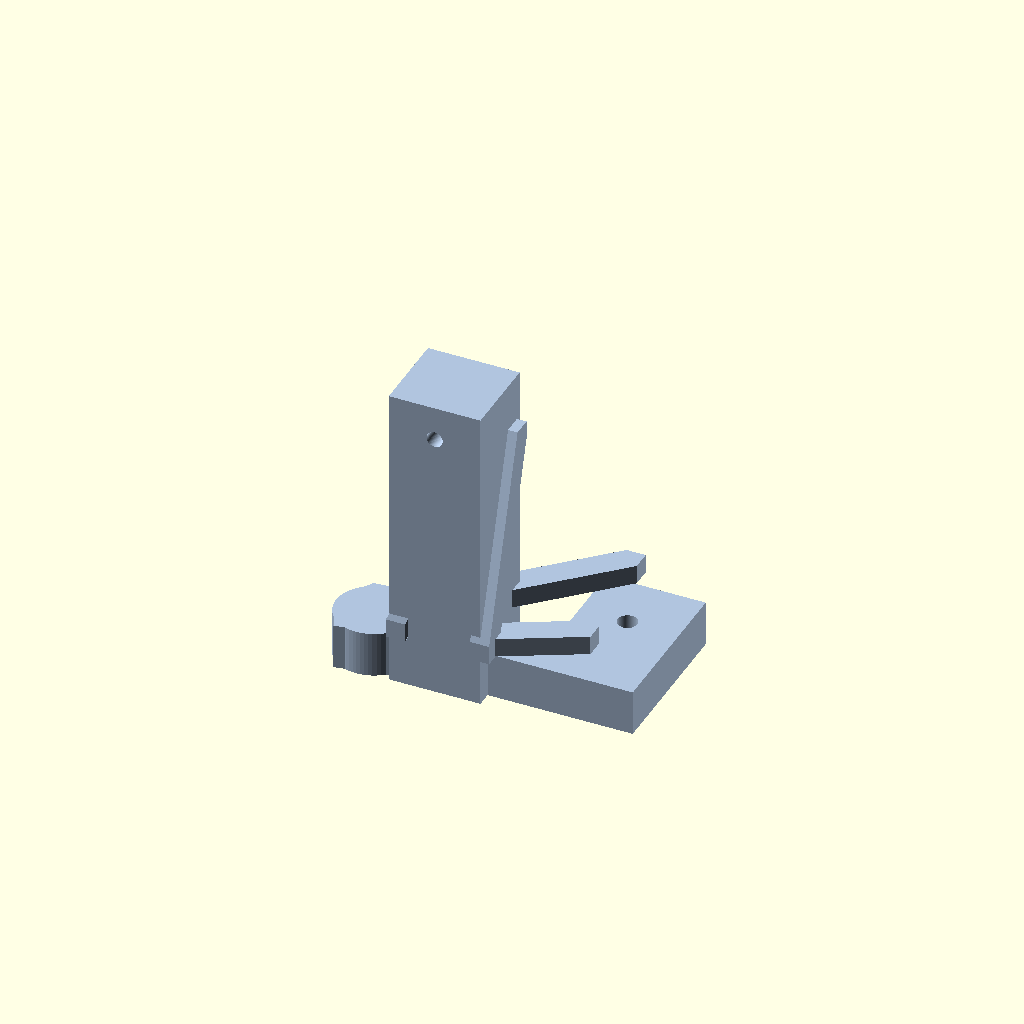
Cell 1: the model at its default parameters.
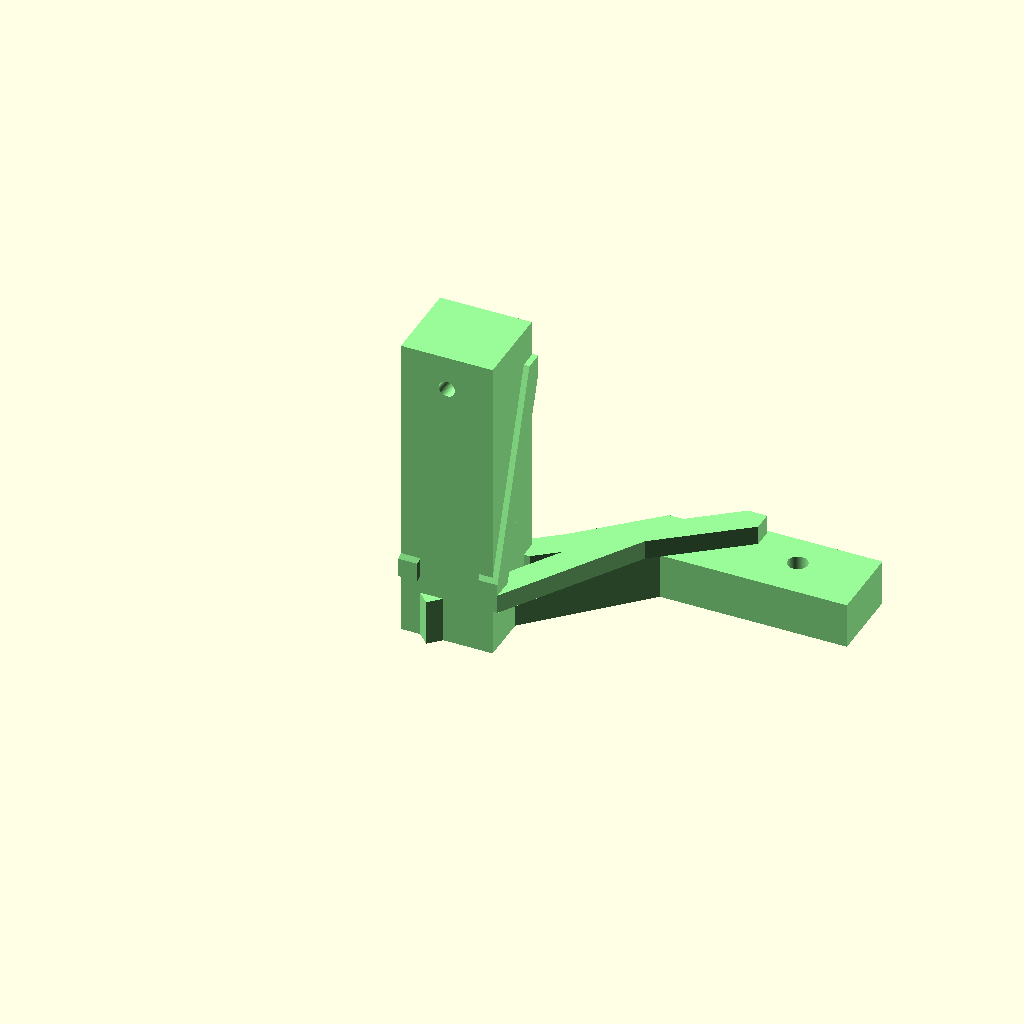
Cell 2: bracket = "Left" (everything else at default).
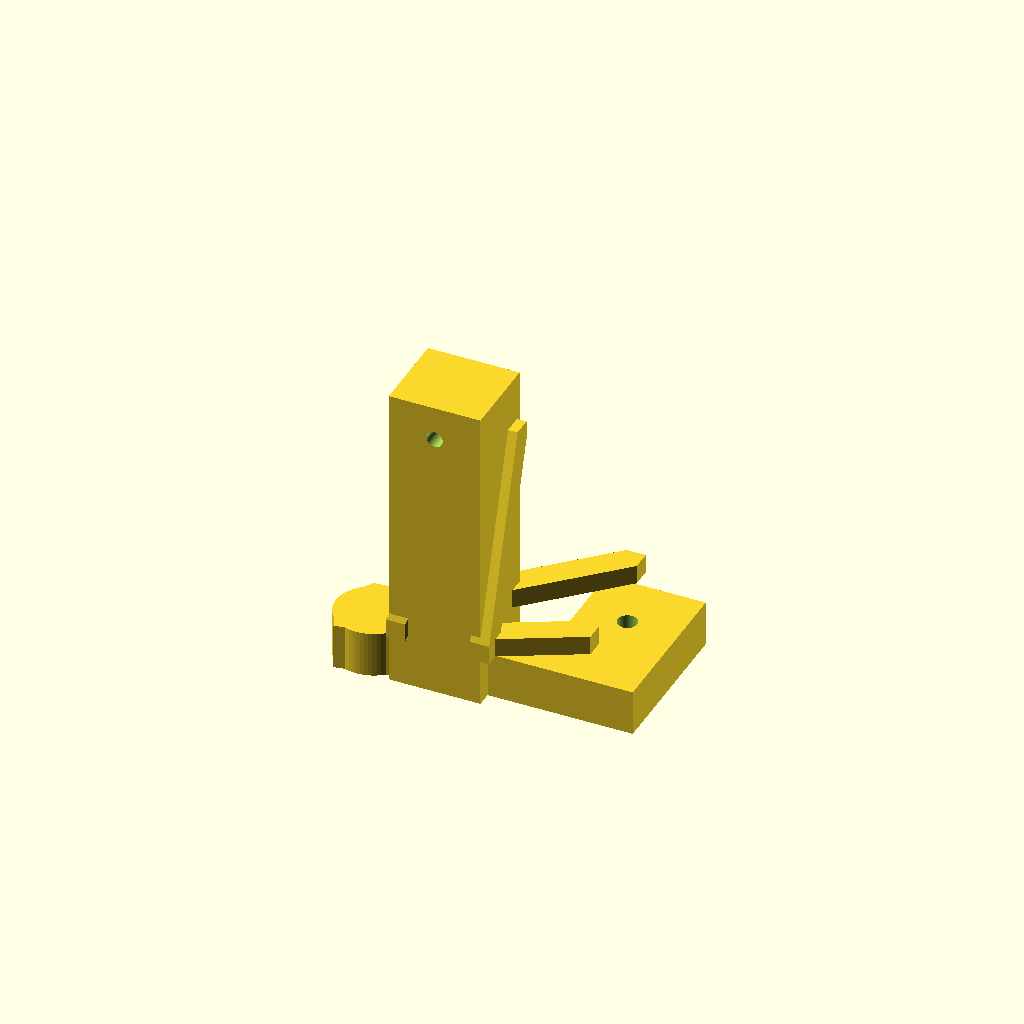
Cell 3: preview_colors = false (everything else at default).
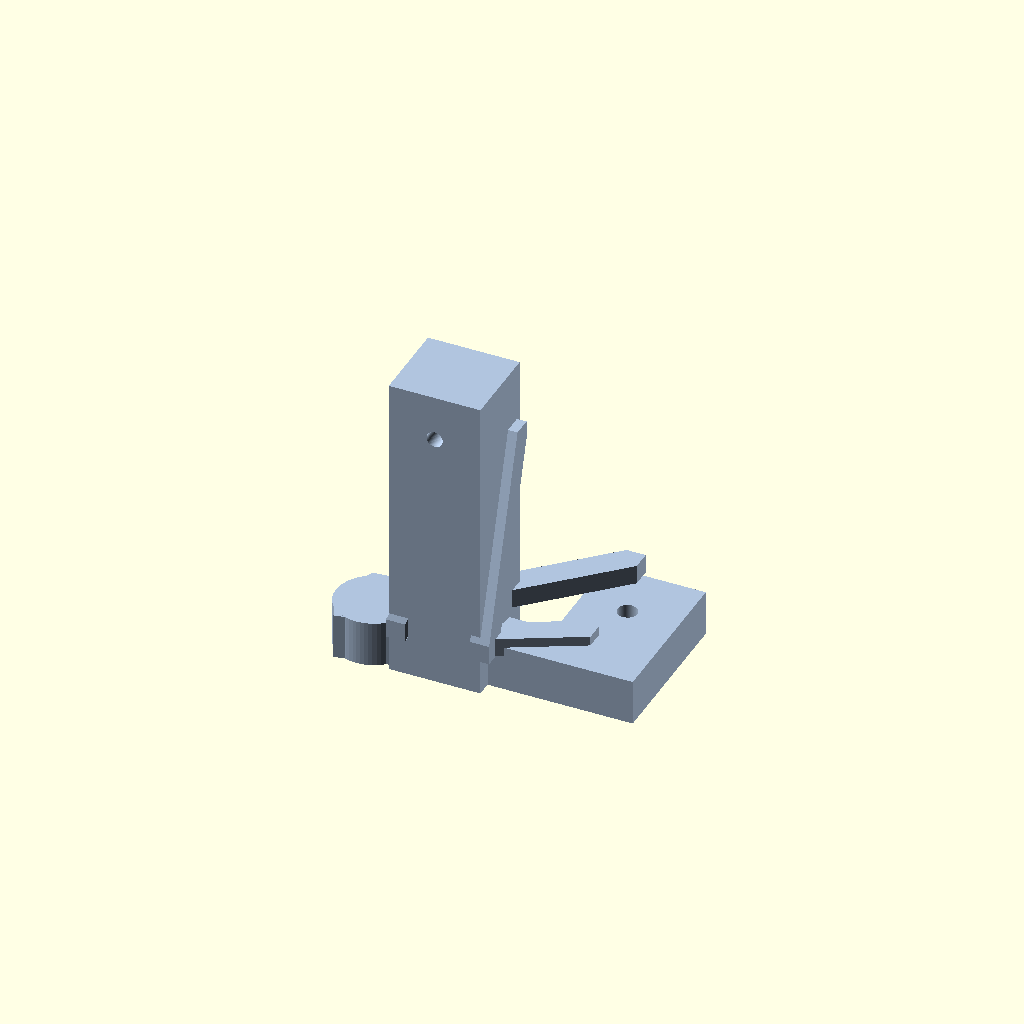
Cell 4: the same model with base_z = 6.
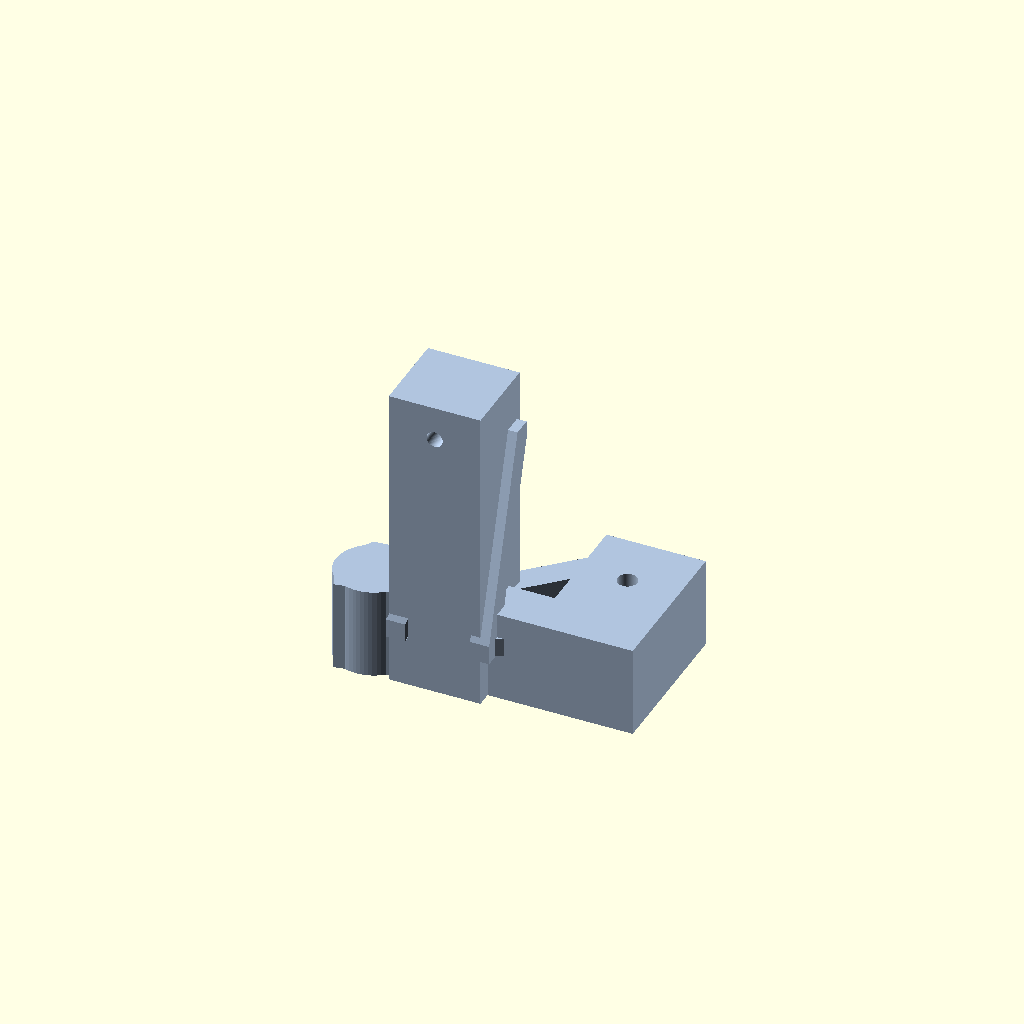
Cell 5: base_thickness = 24 (everything else at default).
All cells are drawn from one camera (rotation 55°, 0°, 25°, orthographic, colour scheme Cornfield), so only the parameter changes between them.
OpenSCAD source file cr6/camera/Support_Cam_PI_IR_Cut_CR6_v3.scad:
// Support_Cam_PI_IR_Cut_CR6_v3.scad
// Connected parametric CR-6 Pi IR-cut camera support brackets.
//
// v3 is rebuilt as assembled parts: each side starts from one continuous
// footprint, then overlaps the upright tower and ribs into that footprint so the
// exported model is a connected printable bracket.  The original STLs were used
// only for measurements and bounding-box checks; no STL is imported here.

/* [Bracket Selection] */
bracket = "Right"; // [Right, Left, Both]

/* [Core Dimensions] */
base_z = 3;
base_thickness = 12;
left_base_z = 0;
tower_height = 82;
tower_width = 24;
tower_depth = 22;
tower_hole_diameter = 4.2;
camera_hole_diameter = 5.2;
brace_width = 5;
$fn = 64;

/* [Preview] */
both_spacing = 20; // [0:1:120]
preview_colors = true;

module maybe_color(name) {
    if (preview_colors && name == "Right") color("lightsteelblue") children();
    else if (preview_colors && name == "Left") color("palegreen") children();
    else children();
}

module extruded_footprint(points, z0, height) {
    translate([0, 0, z0])
        linear_extrude(height = height)
            polygon(points = points);
}

module through_z_hole(xy, z0, height, diameter) {
    translate([xy[0], xy[1], z0 - 0.5])
        cylinder(h = height + 1, d = diameter);
}

module tower_with_hole(origin, height, hole_y, hole_z) {
    difference() {
        translate(origin) cube([tower_width, tower_depth, height]);
        translate([origin[0] + tower_width / 2, hole_y, hole_z])
            rotate([90, 0, 0])
                cylinder(h = tower_depth + 3, d = tower_hole_diameter, center = true);
    }
}

module diagonal_strut(a, b, size = brace_width) {
    hull() {
        translate(a) cube([size, size, size], center = true);
        translate(b) cube([size, size, size], center = true);
    }
}

module right_base() {
    // One continuous top-view footprint: clamp lobe -> lower arm -> camera tab -> tower pad.
    difference() {
        union() {
            extruded_footprint([
                [-27, -13], [-23, -23], [-8, -20], [15, -18],
                [53, -18], [53, 23], [27, 23], [27, -6],
                [-3, -6], [-12, -2], [-22, -3]
            ], base_z, base_thickness);
            translate([-17, -13, base_z]) cylinder(h = base_thickness, d = 20);
        }
        through_z_hole([39.5, 8], base_z, base_thickness, camera_hole_diameter);
    }
}

module right_bracket_raw() {
    union() {
        right_base();

        // Tower overlaps the base footprint from z=3 upward, making one assembled solid.
        tower_with_hole([-9, -22, base_z], tower_height, -11, 76);

        // Connected triangular/diagonal braces from tower into the base and camera tab.
        diagonal_strut([12, -18, 18], [35, -6, 18], brace_width);
        diagonal_strut([12, -2, 22], [35, 20, 22], brace_width);
        diagonal_strut([15, -20, 18], [15, -4, 70], brace_width);
        diagonal_strut([-7, -20, 18], [13, -4, 70], brace_width);
    }
}

module left_base() {
    // One continuous top-view footprint: tower pad -> diagonal arm -> camera tab.
    difference() {
        extruded_footprint([
            [-18, 8], [-9, -1], [33, 40], [82, 40],
            [82, 60], [50, 60], [48, 56], [28, 56],
            [-13, 18]
        ], left_base_z, base_thickness);
        through_z_hole([64, 51], left_base_z, base_thickness, camera_hole_diameter);
    }
}

module left_bracket_raw() {
    union() {
        left_base();

        // Tower overlaps the diagonal base pad, keeping the left bracket assembled.
        tower_with_hole([-17, 2, left_base_z], tower_height, 13, 73);

        // Connected ribs tying the tower to the diagonal arm and camera tab.
        diagonal_strut([6, 4, 15], [30, 42, 15], brace_width);
        diagonal_strut([6, 22, 15], [50, 56, 15], brace_width);
        diagonal_strut([6, 4, 18], [6, 22, 70], brace_width);
        diagonal_strut([-15, 4, 18], [5, 22, 70], brace_width);
    }
}

module right_bracket() { maybe_color("Right") right_bracket_raw(); }
module left_bracket() { maybe_color("Left") left_bracket_raw(); }

module selected_bracket() {
    if (bracket == "Right") right_bracket();
    else if (bracket == "Left") left_bracket();
    else if (bracket == "Both") {
        translate([-65 - both_spacing / 2, 0, 0]) right_bracket();
        translate([35 + both_spacing / 2, 0, 0]) left_bracket();
    } else echo(str("Unknown bracket option: ", bracket));
}

selected_bracket();
Customizer parameters (derived from the source; name, type, default, range or options):
bracket: string, default "Right", options "Right", "Left", "Both"
base_z: number, default 3
base_thickness: number, default 12
left_base_z: number, default 0
tower_height: number, default 82
tower_width: number, default 24
tower_depth: number, default 22
tower_hole_diameter: number, default 4.2
camera_hole_diameter: number, default 5.2
brace_width: number, default 5
both_spacing: number, default 20, range 0 to 120, step 1
preview_colors: bool, default true
